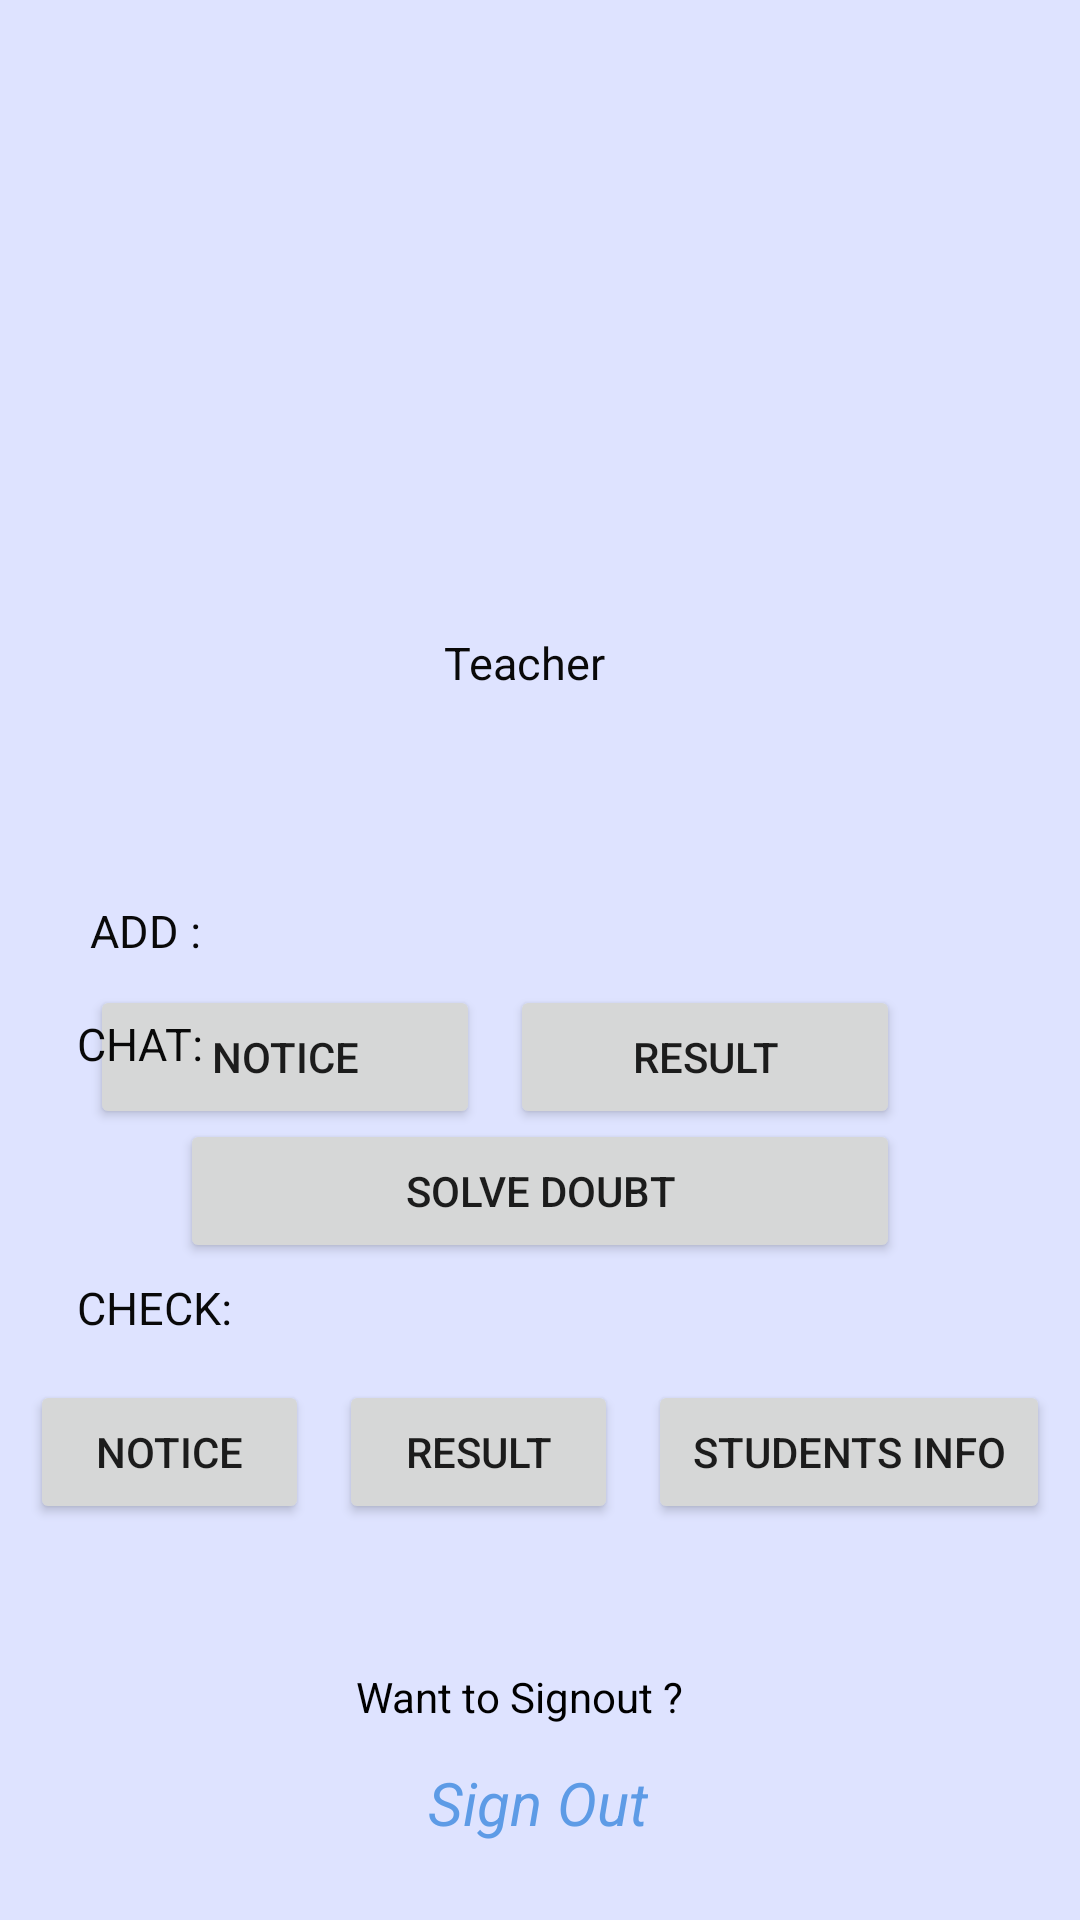

Produce the Android XML layout that renders to this screen, including the resource entries it uses.
<!-- AndroidManifest.xml: application theme Theme.EducationalInstituteManagementSystem -->
<!-- res/layout/activity_teachers_pannel_main.xml -->
<?xml version="1.0" encoding="utf-8"?>
<androidx.constraintlayout.widget.ConstraintLayout xmlns:android="http://schemas.android.com/apk/res/android"
    xmlns:app="http://schemas.android.com/apk/res-auto"
    xmlns:tools="http://schemas.android.com/tools"
    android:layout_width="match_parent"
    android:layout_height="match_parent"
    android:background="#DEE3FF"
    tools:context=".Teachers_Pannel_Main">

    <TextView
        android:id="@+id/textView18"
        android:layout_width="264dp"
        android:layout_height="26dp"
        android:text="Teacher"
        android:textAlignment="center"
        android:textColor="#090909"
        android:textSize="15dp"
        app:layout_constraintBottom_toBottomOf="parent"
        app:layout_constraintEnd_toEndOf="parent"
        app:layout_constraintHorizontal_bias="0.443"
        app:layout_constraintStart_toStartOf="parent"
        app:layout_constraintTop_toTopOf="parent"
        app:layout_constraintVertical_bias="0.343" />

    <TextView
        android:id="@+id/textView16"
        android:layout_width="wrap_content"
        android:layout_height="wrap_content"

        android:text="CHECK:"
        android:textColor="#090909"
        android:textSize="15dp"
        app:layout_constraintBottom_toBottomOf="parent"
        app:layout_constraintEnd_toEndOf="parent"
        app:layout_constraintHorizontal_bias="0.083"
        app:layout_constraintStart_toStartOf="parent"
        app:layout_constraintTop_toTopOf="parent"
        app:layout_constraintVertical_bias="0.687" />

    <LinearLayout
        android:id="@+id/linearLayout3"
        android:layout_width="match_parent"
        android:layout_height="wrap_content"
        android:layout_marginTop="8dp"
        android:layout_marginRight="30dp"
        android:orientation="horizontal"
        app:layout_constraintEnd_toEndOf="parent"
        app:layout_constraintStart_toStartOf="parent"
        app:layout_constraintTop_toBottomOf="@+id/textView7">

        <Button
            android:id="@+id/text1112"
            android:layout_width="wrap_content"
            android:layout_height="match_parent"
            android:layout_weight="1"
            android:layout_marginLeft="30dp"
            android:text="Notice" />
        <Button
            android:id="@+id/textView1112"
            android:layout_width="wrap_content"
            android:layout_height="wrap_content"
            android:layout_marginLeft="10dp"
            android:layout_marginRight="30dp"
            android:layout_weight="1"
            android:text="Result" />



    </LinearLayout>

    <TextView
        android:id="@+id/textView7"
        android:layout_width="wrap_content"
        android:layout_height="wrap_content"
        android:layout_marginLeft="30dp"
        android:layout_marginTop="300dp"
        android:layout_marginRight="30dp"
        android:text="ADD :"
        android:textColor="#090909"
        android:textSize="15dp"
        app:layout_constraintStart_toStartOf="parent"
        app:layout_constraintTop_toTopOf="parent" />


    <LinearLayout
        android:id="@+id/linearLayout"
        android:layout_width="match_parent"
        android:layout_height="wrap_content"
        android:layout_marginTop="14dp"
        android:orientation="horizontal"
        app:layout_constraintTop_toBottomOf="@+id/textView16">

        <Button
            android:id="@+id/textView111234"
            android:layout_width="wrap_content"
            android:layout_height="wrap_content"
            android:layout_marginLeft="10dp"

            android:layout_weight="1"
            android:onClick="Notice"
            android:text="Notice" />

        <Button
            android:id="@+id/textView11123"
            android:layout_width="wrap_content"
            android:layout_height="wrap_content"
            android:layout_marginLeft="10dp"
            android:layout_marginRight="10dp"
            android:layout_weight="1"
            android:onClick="Result1"
            android:text="Result" />

        <Button
            android:id="@+id/text11123"
            android:layout_width="wrap_content"
            android:layout_height="match_parent"
            android:layout_marginRight="10dp"
            android:layout_weight="1"
            android:onClick="ShowS"
            android:text="Students INfo" />

    </LinearLayout>

    <TextView
        android:id="@+id/textView14"
        android:layout_width="wrap_content"
        android:layout_height="wrap_content"

        android:text="CHAT:"
        android:textColor="#090909"
        android:textSize="15dp"
        app:layout_constraintBottom_toBottomOf="parent"
        app:layout_constraintEnd_toEndOf="parent"
        app:layout_constraintHorizontal_bias="0.081"
        app:layout_constraintStart_toStartOf="parent"
        app:layout_constraintTop_toTopOf="parent"
        app:layout_constraintVertical_bias="0.545" />

    <LinearLayout
        android:id="@+id/linearLayout2"
        android:layout_width="match_parent"
        android:layout_height="wrap_content"
        android:layout_marginTop="15dp"
        android:orientation="horizontal"
        app:layout_constraintTop_toBottomOf="@+id/textView14">

        <Button
            android:id="@+id/tex2"
            android:layout_width="wrap_content"
            android:layout_height="wrap_content"
            android:layout_marginLeft="60dp"
            android:layout_marginRight="60dp"
            android:layout_weight="1"
            android:onClick="STChat"
            android:text="Solve Doubt" />

    </LinearLayout>

    <TextView
        android:id="@+id/textView8"
        android:layout_width="wrap_content"
        android:layout_height="wrap_content"
        android:layout_marginTop="48dp"
        android:text="Want to Signout ?"
        android:textColor="#000000"
        app:layout_constraintEnd_toEndOf="parent"
        app:layout_constraintHorizontal_bias="0.473"
        app:layout_constraintStart_toStartOf="parent"
        app:layout_constraintTop_toBottomOf="@+id/linearLayout" />

    <TextView
        android:id="@+id/textView9"
        android:layout_width="wrap_content"
        android:layout_height="wrap_content"
        android:layout_marginTop="10dp"
        android:background="?attr/selectableItemBackground"
        android:clickable="true"
        android:onClick="BK"
        android:paddingLeft="10dp"
        android:paddingRight="10dp"
        android:text="Sign Out"
        android:textColor="#5D9BE6"
        android:textSize="20dp"
        android:textStyle="italic"
        app:layout_constraintBottom_toBottomOf="parent"
        app:layout_constraintEnd_toEndOf="parent"
        app:layout_constraintHorizontal_bias="0.498"
        app:layout_constraintStart_toStartOf="parent"
        app:layout_constraintTop_toBottomOf="@+id/textView8"
        app:layout_constraintVertical_bias="0.089" />

    <ImageView
        android:id="@+id/imageView232"
        android:layout_width="379dp"
        android:layout_height="230dp"
        app:layout_constraintBottom_toBottomOf="parent"
        app:layout_constraintEnd_toEndOf="parent"
        app:layout_constraintHorizontal_bias="0.488"
        app:layout_constraintStart_toStartOf="parent"
        app:layout_constraintTop_toTopOf="parent"
        app:layout_constraintVertical_bias="0.029"
        app:srcCompat="@drawable/tec1" />


</androidx.constraintlayout.widget.ConstraintLayout>
<!-- resources referenced by this layout -->
<resources>
  <style name="Theme.EducationalInstituteManagementSystem" parent="Theme.MaterialComponents.DayNight.NoActionBar">
          
          <item name="colorPrimary">@color/purple_500</item>
          <item name="colorPrimaryVariant">@color/purple_700</item>
          <item name="colorOnPrimary">@color/white</item>
          
          <item name="colorSecondary">@color/teal_200</item>
          <item name="colorSecondaryVariant">@color/teal_700</item>
          <item name="colorOnSecondary">@color/black</item>
          
          <item name="android:statusBarColor">?attr/colorPrimaryVariant</item>
          
      </style>
  <!-- not gathered from this repository: default colours our renderer supplied (Android Studio template values) -->
  <color name="purple_500">#FF6200EE</color>
  <color name="purple_700">#FF3700B3</color>
  <color name="teal_200">#FF03DAC5</color>
  <color name="teal_700">#FF018786</color>
  <color name="black">#FF000000</color>
  <color name="white">#FFFFFFFF</color>
</resources>
